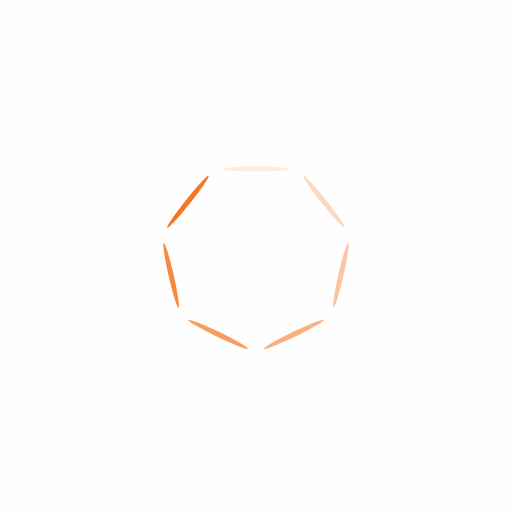
t = 0.00 s
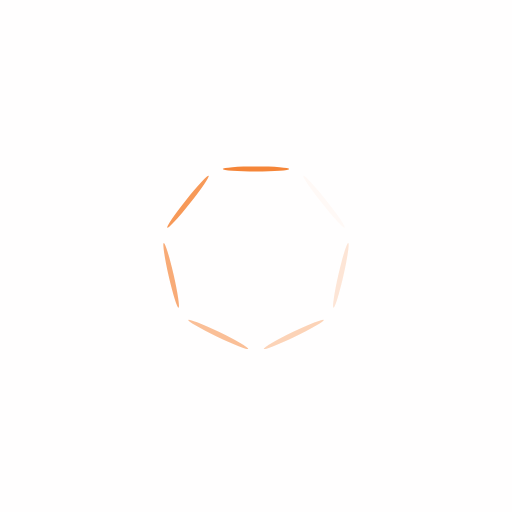
t = 0.10 s
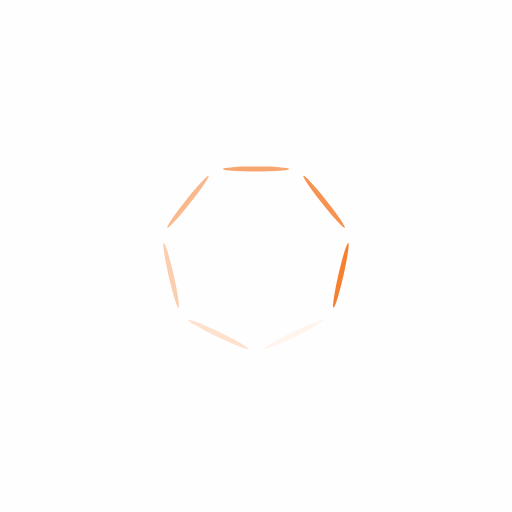
t = 0.20 s
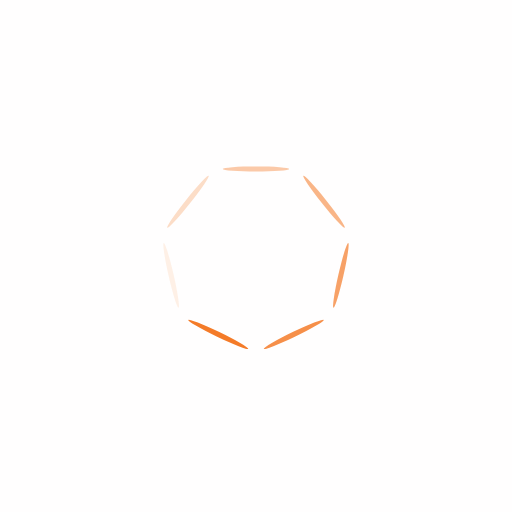
t = 0.30 s

The animated SVG that drew these frames (rendered in a browser with its animation timeline set to each time). Animation: 7 SMIL elements (animate=7); one cycle of 0.41 s, repeats indefinitely.

<svg xmlns="http://www.w3.org/2000/svg" viewBox="0 0 100 100" preserveAspectRatio="xMidYMid" width="261" height="261" style="shape-rendering: auto; display: block; background: rgb(255, 254, 254);" xmlns:xlink="http://www.w3.org/1999/xlink"><g><g transform="rotate(0 50 50)">
  <rect fill="#f47721" height="1" width="13" ry="0.5" rx="6.5" y="32.5" x="43.5">
    <animate repeatCount="indefinite" begin="-0.3470213996529786s" dur="0.40485829959514175s" keyTimes="0;1" values="1;0" attributeName="opacity"></animate>
  </rect>
</g><g transform="rotate(51.42857142857143 50 50)">
  <rect fill="#f47721" height="1" width="13" ry="0.5" rx="6.5" y="32.5" x="43.5">
    <animate repeatCount="indefinite" begin="-0.2891844997108155s" dur="0.40485829959514175s" keyTimes="0;1" values="1;0" attributeName="opacity"></animate>
  </rect>
</g><g transform="rotate(102.85714285714286 50 50)">
  <rect fill="#f47721" height="1" width="13" ry="0.5" rx="6.5" y="32.5" x="43.5">
    <animate repeatCount="indefinite" begin="-0.2313475997686524s" dur="0.40485829959514175s" keyTimes="0;1" values="1;0" attributeName="opacity"></animate>
  </rect>
</g><g transform="rotate(154.28571428571428 50 50)">
  <rect fill="#f47721" height="1" width="13" ry="0.5" rx="6.5" y="32.5" x="43.5">
    <animate repeatCount="indefinite" begin="-0.1735106998264893s" dur="0.40485829959514175s" keyTimes="0;1" values="1;0" attributeName="opacity"></animate>
  </rect>
</g><g transform="rotate(205.71428571428572 50 50)">
  <rect fill="#f47721" height="1" width="13" ry="0.5" rx="6.5" y="32.5" x="43.5">
    <animate repeatCount="indefinite" begin="-0.1156737998843262s" dur="0.40485829959514175s" keyTimes="0;1" values="1;0" attributeName="opacity"></animate>
  </rect>
</g><g transform="rotate(257.14285714285717 50 50)">
  <rect fill="#f47721" height="1" width="13" ry="0.5" rx="6.5" y="32.5" x="43.5">
    <animate repeatCount="indefinite" begin="-0.0578368999421631s" dur="0.40485829959514175s" keyTimes="0;1" values="1;0" attributeName="opacity"></animate>
  </rect>
</g><g transform="rotate(308.57142857142856 50 50)">
  <rect fill="#f47721" height="1" width="13" ry="0.5" rx="6.5" y="32.5" x="43.5">
    <animate repeatCount="indefinite" begin="0s" dur="0.40485829959514175s" keyTimes="0;1" values="1;0" attributeName="opacity"></animate>
  </rect>
</g><g></g></g><!-- [ldio] generated by https://loading.io --></svg>
